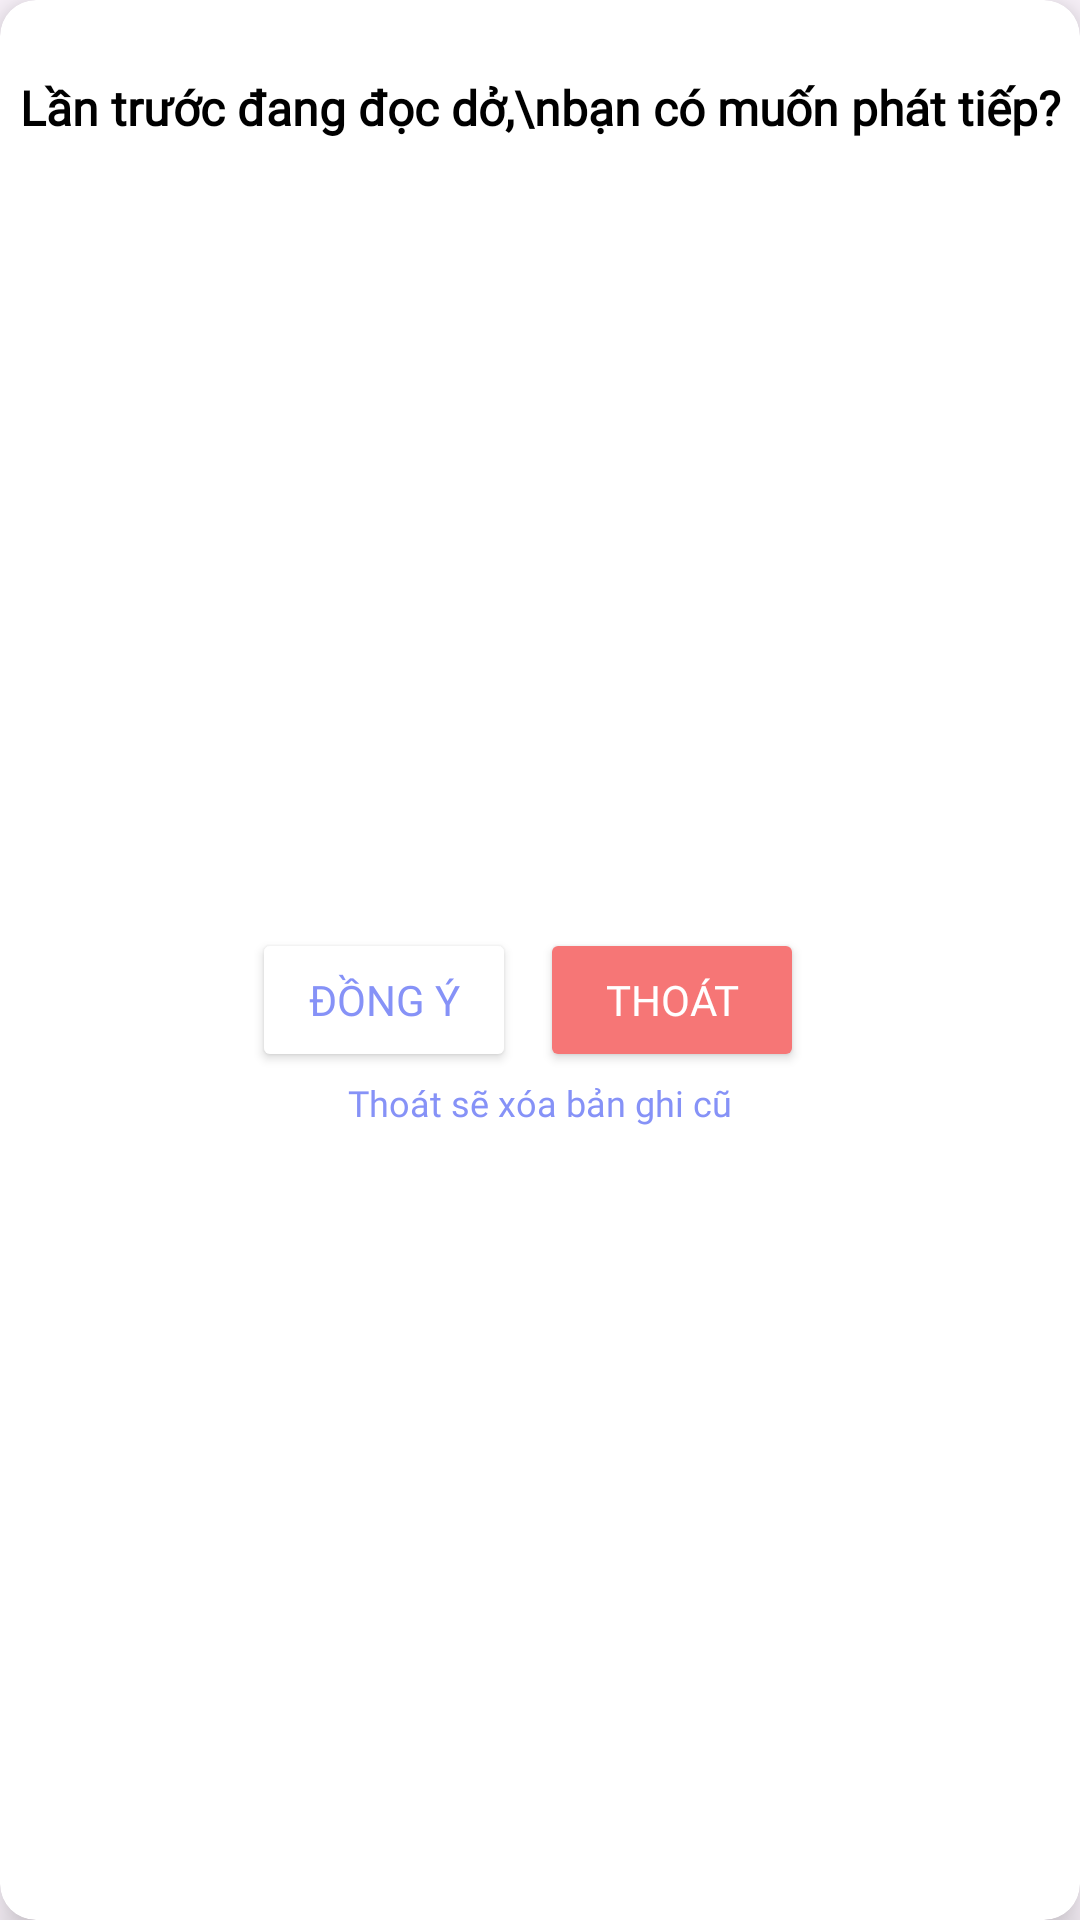

This screen was rendered from an Android layout file. Write that file and the resources it references.
<!-- AndroidManifest.xml: application theme Theme.FlyBookApplication -->
<!-- res/layout/dialog_resume_voice.xml -->
<?xml version="1.0" encoding="utf-8"?>
<androidx.cardview.widget.CardView
    xmlns:android="http://schemas.android.com/apk/res/android"
    android:layout_width="wrap_content"
    android:layout_height="wrap_content"
    xmlns:app="http://schemas.android.com/apk/res-auto"
    app:cardElevation="8dp"
    app:cardCornerRadius="12dp">

    <androidx.constraintlayout.widget.ConstraintLayout
        android:layout_width="match_parent"
        android:layout_height="match_parent">

        <TextView
            android:id="@+id/textview"
            android:layout_width="wrap_content"
            android:layout_height="wrap_content"
            android:fontFamily="@font/quicksand_bold"
            android:text="Lần trước đang đọc dở,\nbạn có muốn phát tiếp?"
            android:textColor="@color/black"
            android:textStyle="bold"
            android:textSize="16sp"
            android:layout_marginTop="25dp"
            android:layout_marginLeft="25dp"
            android:layout_marginRight="25dp"
            app:layout_constraintEnd_toEndOf="parent"
            app:layout_constraintStart_toStartOf="parent"
            app:layout_constraintTop_toTopOf="parent"/>

        <LinearLayout
            android:id="@+id/LLbtn"
            android:layout_width="wrap_content"
            android:layout_height="wrap_content"
            android:layout_marginTop="10dp"
            android:layout_marginBottom="30dp"
            android:orientation="horizontal"
            app:layout_constraintBottom_toBottomOf="parent"
            app:layout_constraintEnd_toEndOf="parent"
            app:layout_constraintStart_toStartOf="parent"
            app:layout_constraintTop_toBottomOf="@+id/textview">

            <Button
                android:id="@+id/btnConfirm"
                android:layout_width="0dp"
                android:layout_height="match_parent"
                android:layout_marginEnd="8dp"
                android:layout_weight="1"
                android:backgroundTint="@color/white"
                android:fontFamily="@font/quicksand_bold"
                android:padding="10dp"
                android:text="Đồng ý"
                android:textColor="@color/lavender"
                android:textSize="14sp"
                app:strokeColor="@color/lavender"
                app:strokeWidth="2dp" />

            <Button
                android:id="@+id/btnCancel"
                android:layout_width="0dp"
                android:layout_height="match_parent"
                android:layout_marginEnd="8dp"
                android:layout_weight="1"
                android:backgroundTint="#F67676"
                android:fontFamily="@font/quicksand_bold"
                android:padding="10dp"
                android:text="Thoát"
                android:textColor="#FFFFFF"
                android:textSize="14sp"
                app:strokeColor="@color/lavender"
                app:strokeWidth="2dp" />
        </LinearLayout>

        <TextView
            android:id="@+id/textview1"
            android:layout_width="wrap_content"
            android:layout_height="wrap_content"
            android:fontFamily="@font/quicksand_bold"
            android:text="Thoát sẽ xóa bản ghi cũ"
            android:textColor="@color/lavender"
            android:textSize="12sp"
            android:layout_marginTop="50dp"
            android:layout_marginLeft="25dp"
            android:layout_marginRight="25dp"
            app:layout_constraintEnd_toEndOf="parent"
            app:layout_constraintStart_toStartOf="parent"
            app:layout_constraintTop_toTopOf="@+id/LLbtn"/>

    </androidx.constraintlayout.widget.ConstraintLayout>

</androidx.cardview.widget.CardView>
<!-- resources referenced by this layout -->
<resources>
  <color name="black">#FF000000</color>
  <color name="lavender">#8692F7</color>
  <color name="white">#FFFFFFFF</color>
  <style name="Theme.FlyBookApplication" parent="Base.Theme.FlyBookApplication" />
  <style name="Base.Theme.FlyBookApplication" parent="Theme.Material3.DayNight.NoActionBar">
          
          <item name="colorPrimary">@color/menu_color</item>
          <item name="colorPrimaryVariant">@color/menu_color</item>
          <item name="colorSecondary">@color/main_color</item>
          <item name="colorSecondaryVariant">@color/main_color</item>
          
      </style>
  <color name="menu_color">#0B8C84</color>
  <color name="main_color">#ebfcfb</color>
</resources>
